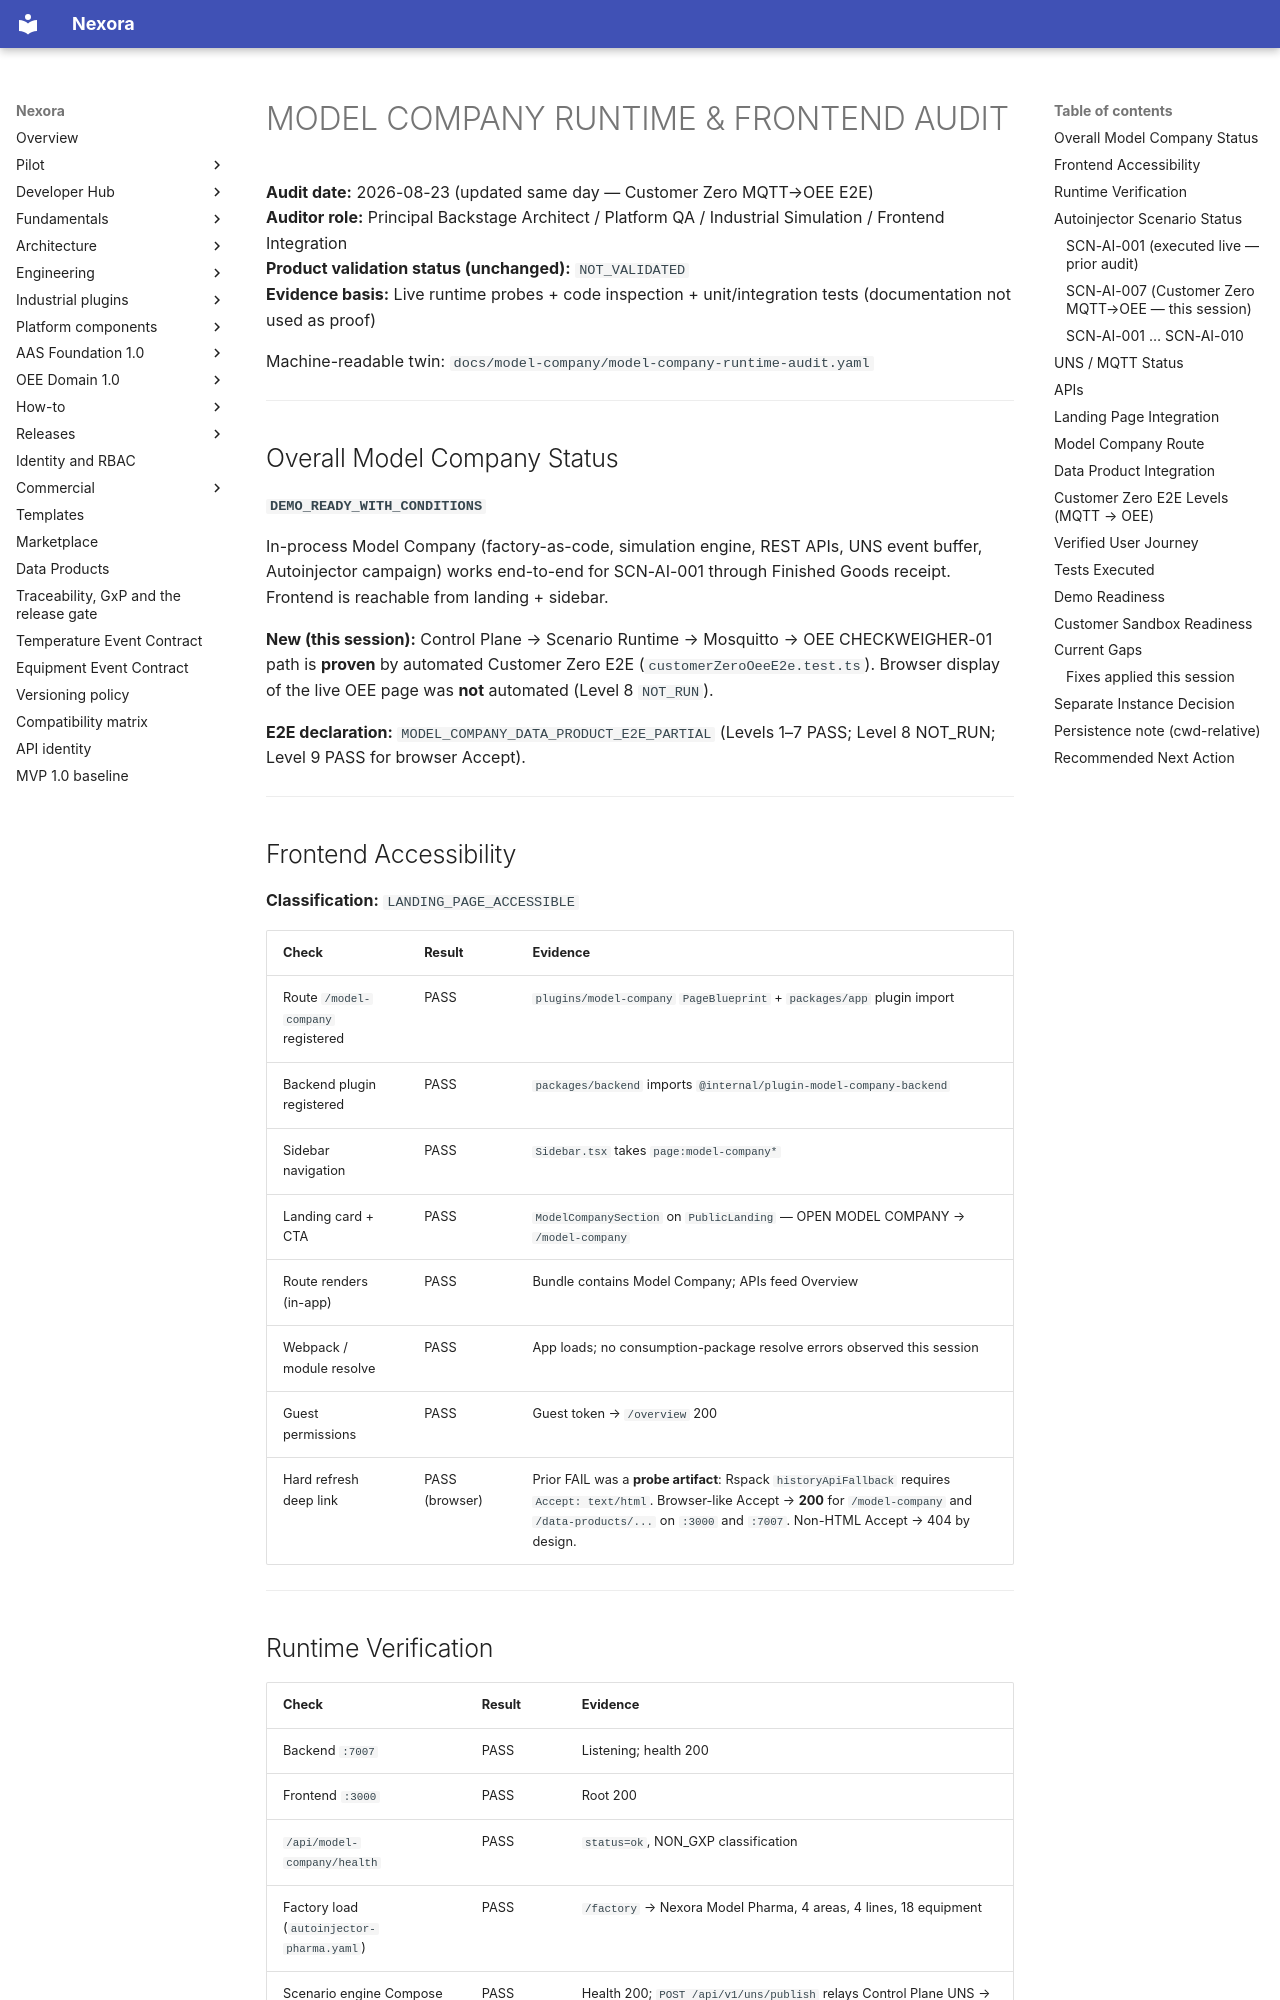

repository: pharma-data-factory/data-product-platform · page: model-company/MODEL-COMPANY-RUNTIME-AUDIT/index.html · generator: mkdocs

# MODEL COMPANY RUNTIME & FRONTEND AUDIT

**Audit date:** 2026-08-23 (updated same day — Customer Zero MQTT→OEE E2E)  
**Auditor role:** Principal Backstage Architect / Platform QA / Industrial Simulation / Frontend Integration  
**Product validation status (unchanged):** `NOT_VALIDATED`  
**Evidence basis:** Live runtime probes + code inspection + unit/integration tests (documentation not used as proof)

Machine-readable twin: `docs/model-company/model-company-runtime-audit.yaml`

---

## Overall Model Company Status

**`DEMO_READY_WITH_CONDITIONS`**

In-process Model Company (factory-as-code, simulation engine, REST APIs, UNS event buffer, Autoinjector campaign) works end-to-end for SCN-AI-001 through Finished Goods receipt. Frontend is reachable from landing + sidebar.

**New (this session):** Control Plane → Scenario Runtime → Mosquitto → OEE CHECKWEIGHER-01 path is **proven** by automated Customer Zero E2E (`customerZeroOeeE2e.test.ts`). Browser display of the live OEE page was **not** automated (Level 8 `NOT_RUN`).

**E2E declaration:** `MODEL_COMPANY_DATA_PRODUCT_E2E_PARTIAL` (Levels 1–7 PASS; Level 8 NOT_RUN; Level 9 PASS for browser Accept).

---

## Frontend Accessibility

**Classification:** `LANDING_PAGE_ACCESSIBLE`

| Check | Result | Evidence |
| --- | --- | --- |
| Route `/model-company` registered | PASS | `plugins/model-company` `PageBlueprint` + `packages/app` plugin import |
| Backend plugin registered | PASS | `packages/backend` imports `@internal/plugin-model-company-backend` |
| Sidebar navigation | PASS | `Sidebar.tsx` takes `page:model-company*` |
| Landing card + CTA | PASS | `ModelCompanySection` on `PublicLanding` — OPEN MODEL COMPANY → `/model-company` |
| Route renders (in-app) | PASS | Bundle contains Model Company; APIs feed Overview |
| Webpack / module resolve | PASS | App loads; no consumption-package resolve errors observed this session |
| Guest permissions | PASS | Guest token → `/overview` 200 |
| Hard refresh deep link | PASS (browser) | Prior FAIL was a **probe artifact**: Rspack `historyApiFallback` requires `Accept: text/html`. Browser-like Accept → **200** for `/model-company` and `/data-products/...` on `:3000` and `:7007`. Non-HTML Accept → 404 by design. |

---
